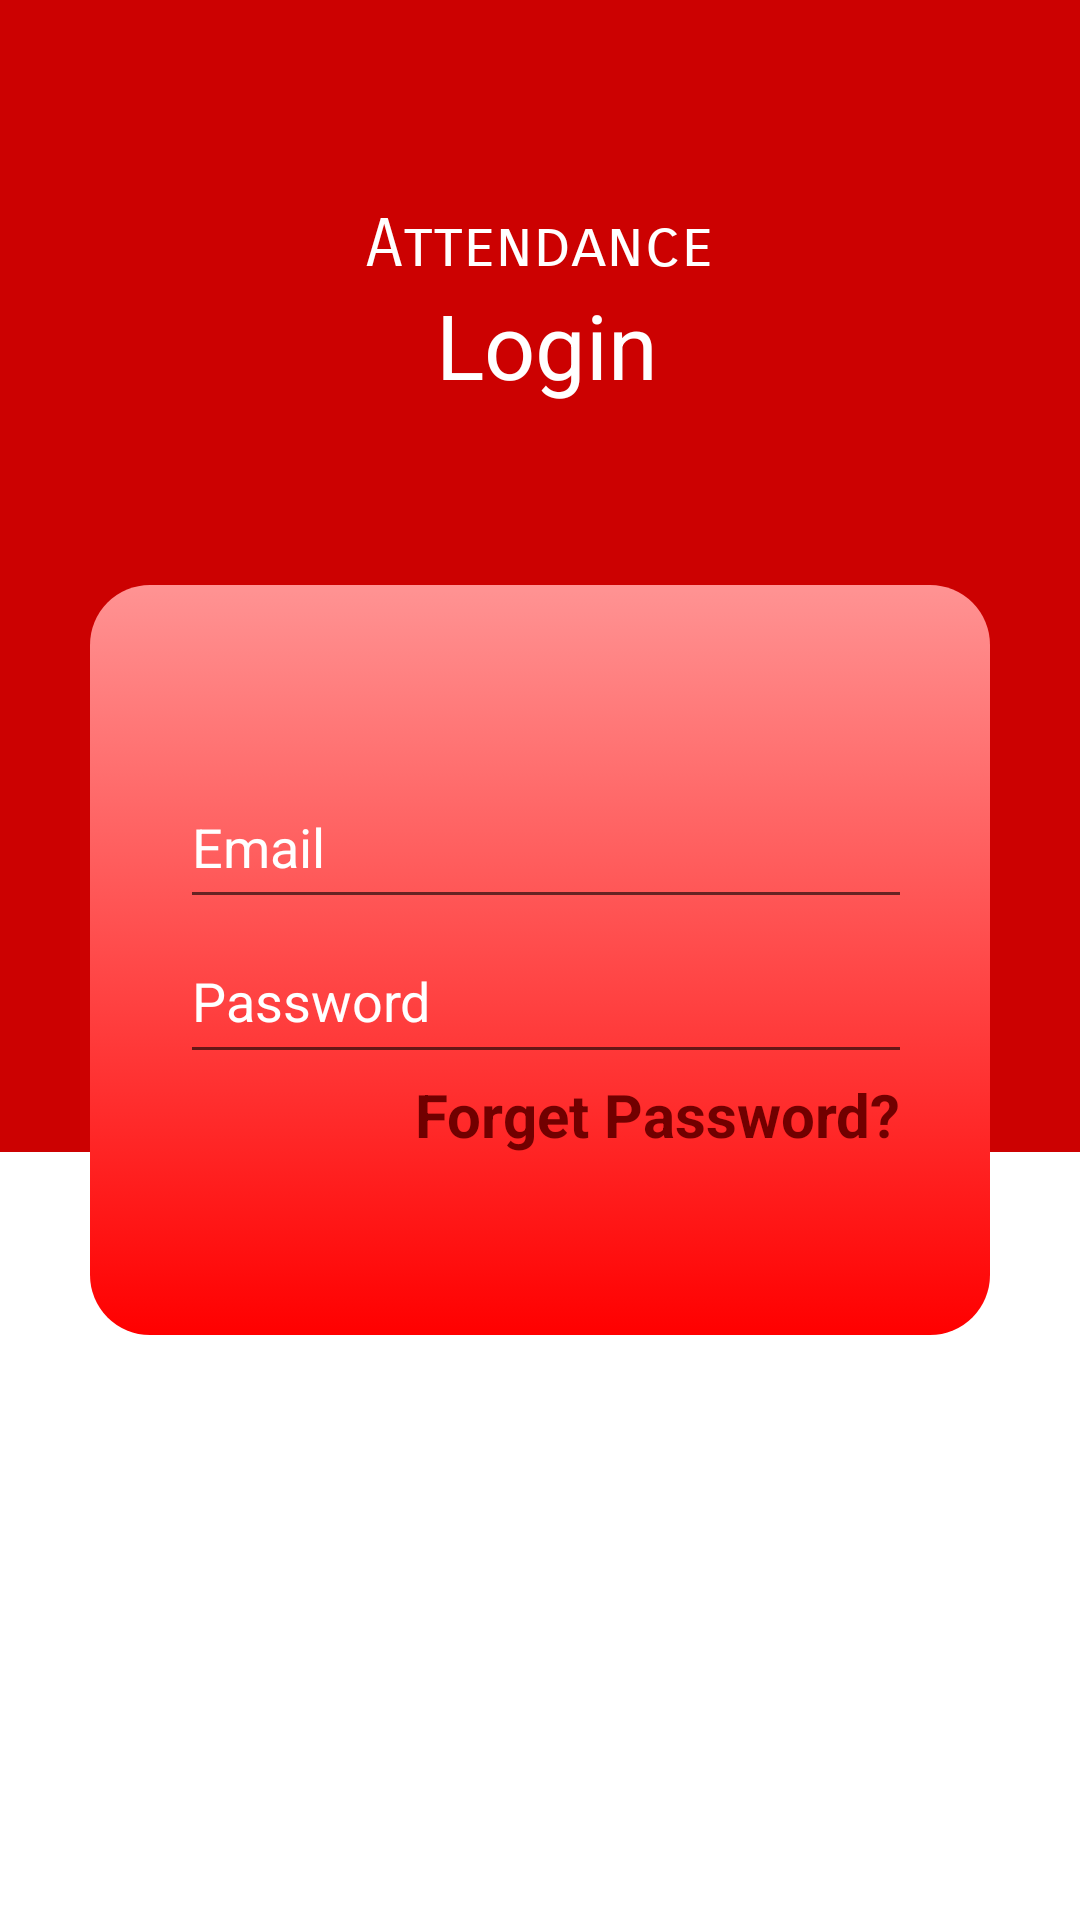

The Android layout XML behind this screen, and the referenced resources:
<!-- AndroidManifest.xml: application theme Theme.AttendanceApps -->
<!-- res/layout/activity_login.xml -->
<?xml version="1.0" encoding="utf-8"?>
<RelativeLayout xmlns:android="http://schemas.android.com/apk/res/android"
    xmlns:tools="http://schemas.android.com/tools"
    android:layout_width="match_parent"
    android:layout_height="match_parent" >

    <LinearLayout
        android:layout_width="match_parent"
        android:layout_height="match_parent"
        android:orientation="vertical">
        <ImageView
            android:layout_width="match_parent"
            android:layout_height="0dp"
            android:layout_weight="1.5"
            android:background="@color/colorPrimary"/>
        <ImageView
            android:layout_width="match_parent"
            android:layout_height="0dp"
            android:layout_weight="1"
            android:background="@color/colorAccent"/>
    </LinearLayout>

    <LinearLayout
        android:id="@+id/title1"
        android:layout_width="match_parent"
        android:layout_height="wrap_content"
        android:gravity="center"
        android:orientation="horizontal"
        android:layout_above="@+id/loginLayout"
        android:layout_marginBottom="60dp">

        <TextView
            android:layout_width="0dp"
            android:layout_height="wrap_content"
            android:layout_weight="1"
            android:gravity="center_horizontal"
            android:text="Login"
            android:textAlignment="center"
            android:textColor="@color/colorAccent"
            android:textSize="30sp"
            android:layout_marginStart="5dp" />
    </LinearLayout>

    <LinearLayout
        android:id="@+id/title2"
        android:layout_width="match_parent"
        android:layout_height="wrap_content"
        android:gravity="center"
        android:orientation="horizontal"
        android:layout_above="@+id/title1"
        android:layout_marginBottom="0dp">

        <TextView
            android:layout_width="wrap_content"
            android:layout_height="wrap_content"
            android:layout_weight="0"
            android:fontFamily="sans-serif-smallcaps"
            android:text="Attendance"
            android:textAlignment="center"
            android:textColor="@color/colorAccent"
            android:textSize="22sp"
            tools:targetApi="jelly_bean"/>
    </LinearLayout>

    <LinearLayout
        android:id="@+id/loginLayout"
        android:layout_width="300dp"
        android:layout_height="250dp"
        android:layout_centerInParent="true"
        android:background="@drawable/shadow"
        android:orientation="vertical"
        android:paddingStart="30dp"
        android:paddingTop="60dp"
        android:paddingEnd="30dp"
        android:paddingBottom="60dp">

        <EditText
            android:id="@+id/email"
            android:layout_width="250dp"
            android:layout_height="0dp"
            android:layout_weight="1"
            android:hint="Email"
            android:paddingRight="10dp"
            android:textColor="@android:color/white"
            android:textColorHint="@android:color/white" />

        <LinearLayout
            android:layout_width="250dp"
            android:layout_height="0dp"
            android:layout_weight="1"
            android:orientation="horizontal">

            <RelativeLayout
                android:layout_width="match_parent"
                android:layout_height="match_parent">

                <EditText
                    android:id="@+id/password"
                    android:layout_width="match_parent"
                    android:layout_height="match_parent"
                    android:hint="Password"
                    android:inputType="textPassword"
                    android:paddingRight="40dp"
                    android:textColor="@android:color/white"
                    android:textColorHint="@android:color/white" />
            </RelativeLayout>
        </LinearLayout>

        <LinearLayout
            android:layout_width="wrap_content"
            android:layout_height="wrap_content"
            android:layout_gravity="right"
            android:orientation="horizontal">

            <TextView
                android:id="@+id/forgetPassword"
                android:layout_width="wrap_content"
                android:layout_height="match_parent"
                android:layout_gravity="center"
                android:linksClickable="true"
                android:text="Forget Password?"
                android:textColor="#710000"
                android:textSize="20sp"
                android:textStyle="bold" />
        </LinearLayout>
    </LinearLayout>

    <LinearLayout
        android:id="@+id/progressLayout"
        android:layout_width="wrap_content"
        android:layout_height="wrap_content"
        android:layout_below="@+id/loginLayout"
        android:layout_centerHorizontal="true"
        android:orientation="horizontal">
        <ProgressBar
            android:layout_width="wrap_content"
            android:layout_height="wrap_content"
            android:id="@+id/progressBar"
            android:layout_gravity="center"
            android:indeterminateTint="@color/colorPrimary"
            tools:targetApi="lollipop"
            android:visibility="gone" />
    </LinearLayout>

    <FrameLayout
        android:id="@+id/SignUp"
        android:layout_width="match_parent"
        android:layout_height="60dp"
        android:layout_marginLeft="50dp"
        android:layout_marginRight="50dp"
        android:layout_marginTop="10dp"
        android:orientation="horizontal"
        android:layout_centerHorizontal="true"
        android:background="@drawable/red_border"
        android:outlineAmbientShadowColor="@android:color/darker_gray"
        android:layout_below="@+id/progressLayout"
        tools:targetApi="p">
        <Button
            android:id="@+id/buttonLogin"
            android:layout_width="match_parent"
            android:layout_height="match_parent"
            android:layout_marginTop="4dp"
            android:text="Login"
            android:textColor="@android:color/white"
            android:textSize="17sp"
            android:fontFamily="sans-serif-medium"
            android:background="?attr/selectableItemBackground" />

    </FrameLayout>

    <FrameLayout
        android:id="@+id/register"
        android:layout_width="match_parent"
        android:layout_height="60dp"
        android:layout_marginLeft="50dp"
        android:layout_marginRight="50dp"
        android:layout_marginTop="10dp"
        android:orientation="horizontal"
        android:background="@drawable/red_border"
        android:layout_centerHorizontal="true"
        android:layout_below="@+id/SignUp"
        android:outlineAmbientShadowColor="@android:color/darker_gray"
        tools:targetApi="p">
        <Button
            android:id="@+id/buttonRegister"
            android:layout_width="match_parent"
            android:layout_height="match_parent"
            android:layout_marginTop="4dp"
            android:text="Register"
            android:textColor="@android:color/white"
            android:textSize="17sp"
            android:fontFamily="sans-serif-medium"
            android:background="?attr/selectableItemBackground" />
    </FrameLayout>

</RelativeLayout>
<!-- resources referenced by this layout -->
<resources>
  <color name="colorAccent">#FFFFFF</color>
  <color name="colorPrimary">#CC0101</color>
  <!-- drawable shadow (drawable-v24) -->
  <?xml version="1.0" encoding="utf-8"?>
  <selector xmlns:android="http://schemas.android.com/apk/res/android">
      <item>
          <shape>
              <corners android:radius="20dp"/>
              <gradient
                  android:startColor="#FF9393"
                  android:endColor="#FF0000"
                  android:angle="270"
                  android:centerY="0.1"/>
          </shape>
      </item>
  </selector>
  <style name="Theme.AttendanceApps" parent="Theme.MaterialComponents.DayNight.DarkActionBar">
          
          
          <item name="colorPrimary">@color/colorPrimary</item>
          <item name="colorPrimaryVariant">@color/colorPrimaryDark</item>
          <item name="colorOnPrimary">@color/white</item>
          
          <item name="colorSecondary">@color/colorSecondPrimary</item>
          <item name="colorSecondaryVariant">@color/colorSecondPrimaryDark</item>
          <item name="colorOnSecondary">@color/black</item>
          
          <item name="android:statusBarColor" tools:targetApi="l">?attr/colorPrimaryVariant</item>
          
      </style>
  <color name="colorPrimaryDark">#A70000</color>
  <color name="white">#FFFFFFFF</color>
  <color name="colorSecondPrimary">#FF5100</color>
  <color name="colorSecondPrimaryDark">#A74300</color>
  <color name="black">#FF000000</color>
</resources>
